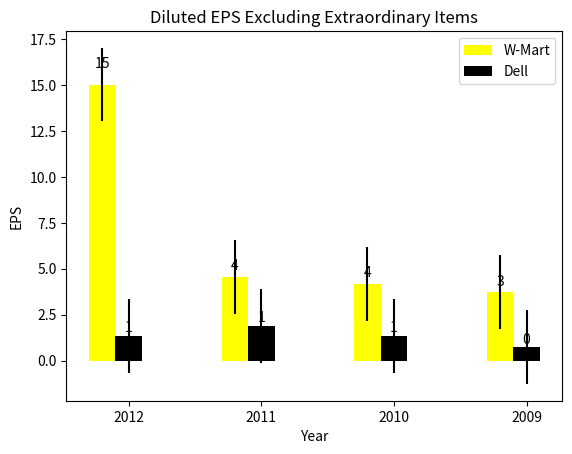

The script that saved this image:
#-*-coding:utf-8-*-
#7.7.1
#7.7.1
import matplotlib.pyplot as plt
import numpy as np

A_EPS = (15.02,4.54,4.18,3.73)
B_EPS = (1.35,1.88,1.35,0.73)
ind = np.arange(len(A_EPS))
width = 0.2

fig,ax = plt.subplots()
A_std = B_std = (2,2,2,2)
rects1 = ax.bar(ind,A_EPS,width,color='yellow',yerr=A_std)
rects2 = ax.bar(ind+width,B_EPS,width,color='black',yerr=B_std)
ax.set_ylabel('EPS')
ax.set_xlabel('Year')
ax.set_title('Diluted EPS Excluding Extraordinary Items')
ax.set_xticks(ind+width)
ax.set_xticklabels(('2012','2011','2010','2009'))
ax.legend((rects1[0],rects2[0]),('W-Mart','Dell'))

def autolable(rects):
    for rect in rects:
        height = rect.get_height()
        ax.text(rect.get_x()+rect.get_width()/2.,1.05*height,
                '%d'%int(height),ha='center',va='bottom')

autolable(rects1)
autolable(rects2)
plt.show()

